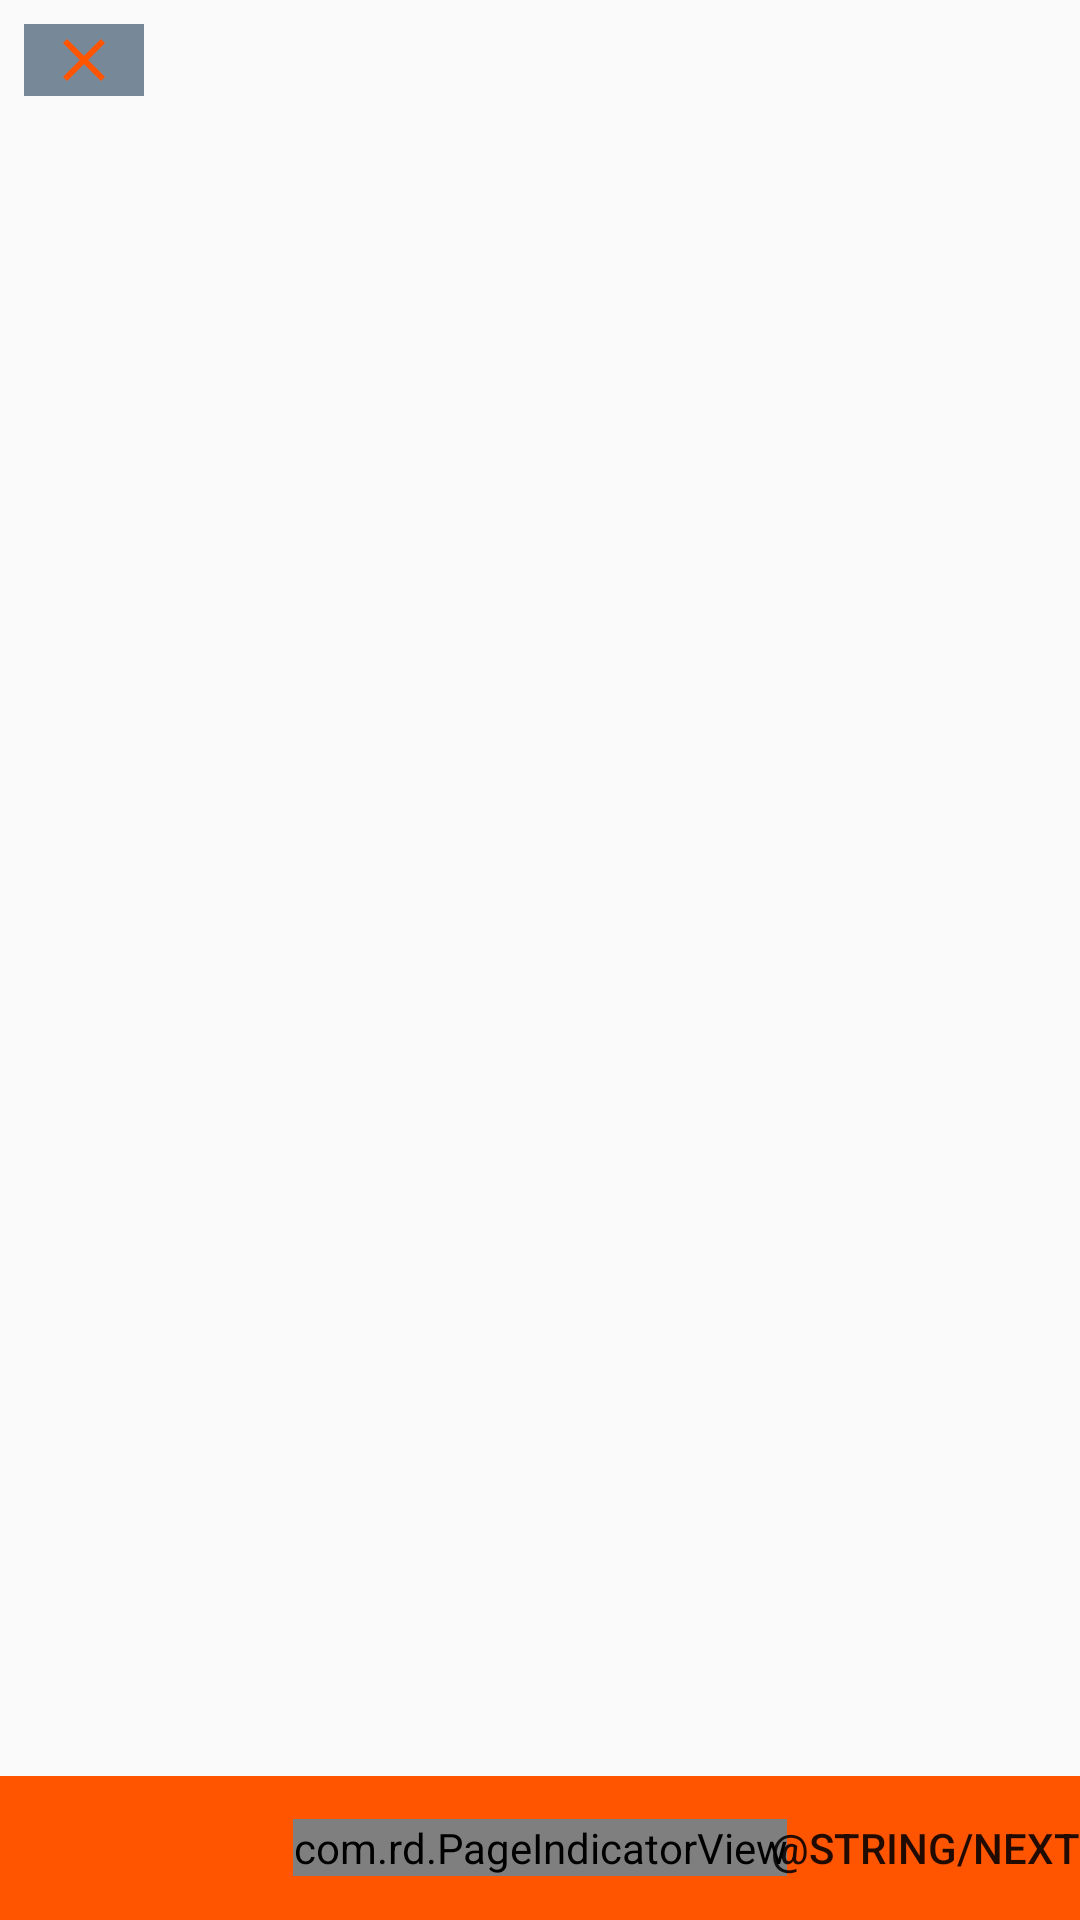

Layout XML and referenced resources for this Android screen:
<!-- AndroidManifest.xml: application theme AppTheme -->
<!-- res/layout/activity_intro.xml -->
<?xml version="1.0" encoding="utf-8"?>
<RelativeLayout xmlns:android="http://schemas.android.com/apk/res/android"
    xmlns:app="http://schemas.android.com/apk/res-auto"
    xmlns:tools="http://schemas.android.com/tools"
    android:layout_width="match_parent"
    android:layout_height="match_parent"
    tools:context=".view.IntroActivity">

    <RelativeLayout
        android:id="@+id/activity_intro_bottomBar"
        android:layout_width="match_parent"
        android:layout_height="wrap_content"
        android:layout_alignParentBottom="true"
        android:background="@color/colorAccent">

        <com.rd.PageIndicatorView
            android:id="@+id/activity_intro_indicator"
            android:layout_width="wrap_content"
            android:layout_height="wrap_content"
            android:layout_centerInParent="true"
            app:piv_animationType="worm"
            app:piv_dynamicCount="true"
            app:piv_interactiveAnimation="true"
            app:piv_unselectedColor="#E0E0E0" />

        <Button
            android:layout_width="wrap_content"
            android:layout_height="wrap_content"
            android:id="@+id/activity_intro_button"
            android:text="@string/next"
            android:background="@color/transparent"
            android:layout_alignParentEnd="true"
            android:layout_centerInParent="true" />

    </RelativeLayout>

    <FrameLayout
        android:layout_width="match_parent"
        android:layout_height="0.5dp"
        android:layout_alignTop="@id/activity_intro_bottomBar"/>

    <androidx.coordinatorlayout.widget.CoordinatorLayout
        android:id="@+id/activity_intro_container"
        android:layout_width="match_parent"
        android:layout_height="match_parent"
        android:layout_above="@id/activity_intro_bottomBar">

        <androidx.viewpager.widget.ViewPager
            android:id="@+id/activity_intro_viewPager"
            android:layout_width="match_parent"
            android:layout_height="match_parent" />

        <ImageButton
            android:id="@+id/activity_intro_btnClose"
            android:layout_width="wrap_content"
            android:layout_height="24dp"
            android:layout_alignParentStart="true"
            android:layout_alignParentTop="true"
            android:layout_margin="8dp"
            android:padding="8dp"
            android:background="@color/colorPrimary"
            android:src="@drawable/ic_close_black_24dp"/>

    </androidx.coordinatorlayout.widget.CoordinatorLayout>

</RelativeLayout>
<!-- resources referenced by this layout -->
<resources>
  <color name="colorAccent">#f50</color>
  <color name="colorPrimary">#789</color>
  <color name="transparent">#00ffffff</color>
  <!-- drawable ic_close_black_24dp (drawable) -->
  <vector xmlns:android="http://schemas.android.com/apk/res/android"
          android:width="24dp"
          android:height="24dp"
          android:viewportWidth="24.0"
          android:viewportHeight="24.0">
      <path
          android:fillColor="#F50"
          android:pathData="M19,6.41L17.59,5 12,10.59 6.41,5 5,6.41 10.59,12 5,17.59 6.41,19 12,13.41 17.59,19 19,17.59 13.41,12z"/>
  </vector>
  <style name="AppTheme" parent="Theme.AppCompat.Light.DarkActionBar">
          
          <item name="colorPrimary">@color/colorPrimary</item>
          <item name="colorPrimaryDark">@color/colorPrimaryDark</item>
          <item name="colorAccent">@color/colorAccent</item>
      </style>
  <color name="colorPrimaryDark">#456</color>
</resources>
